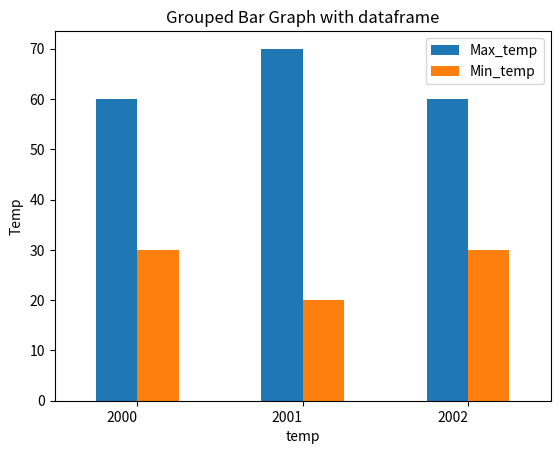

The matplotlib source for this figure:
# importing package 
import matplotlib.pyplot as plt 
import pandas as pd 
import matplotlib.pyplot as plt

# create data 
df = pd.DataFrame([[60, 30, 2000], [70, 20, 2001], [60, 30, 2002]], 
				columns=['Max_temp', 'Min_temp', 'Year']) 
# view data 
print(df) 

df.plot(x=df.columns[2], 
        kind='bar', 
        stacked=False, 
        title='Grouped Bar Graph with dataframe') 
plt.xticks(rotation=0, ha='right')
plt.xlabel("temp")
plt.ylabel("Temp")
plt.show()